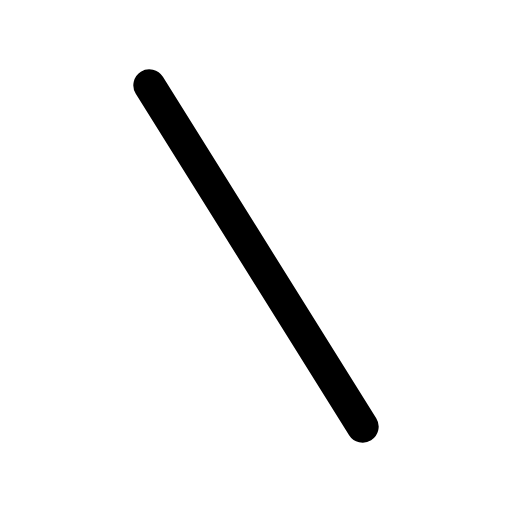
t = 0.00 s
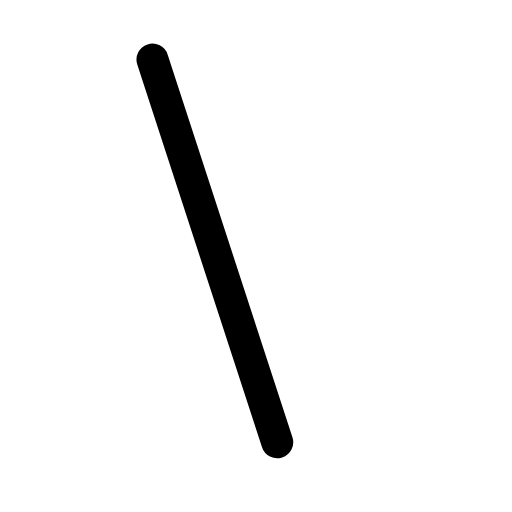
t = 0.17 s
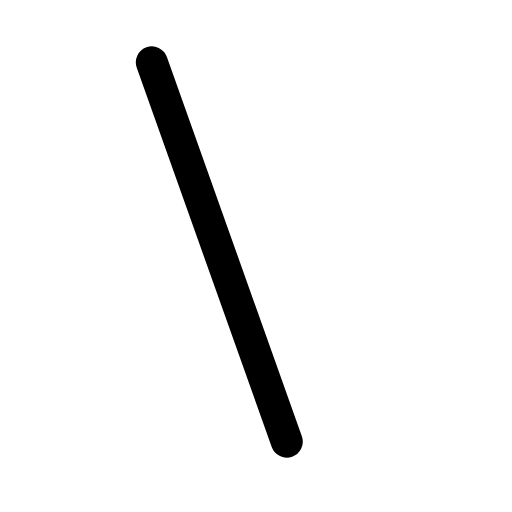
t = 0.28 s
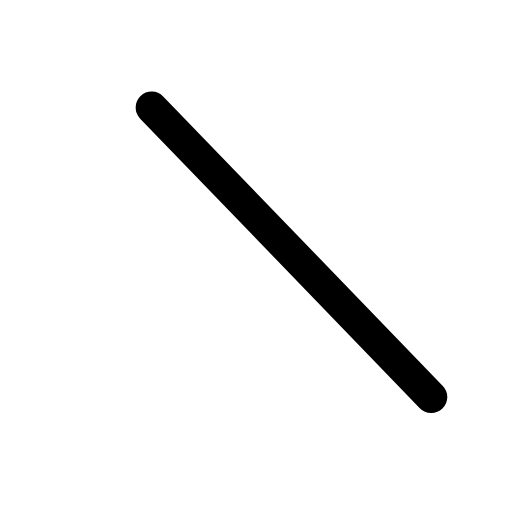
t = 0.45 s
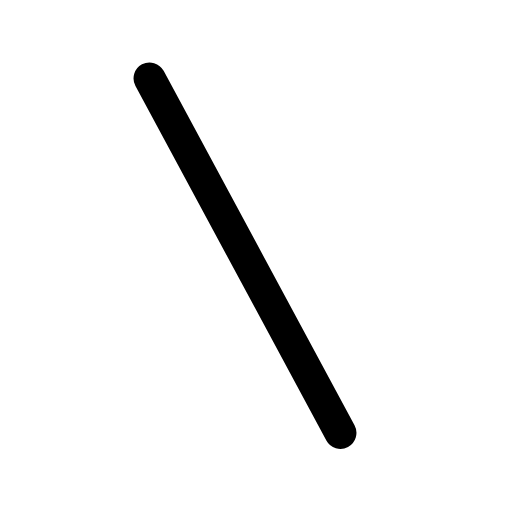
t = 0.62 s
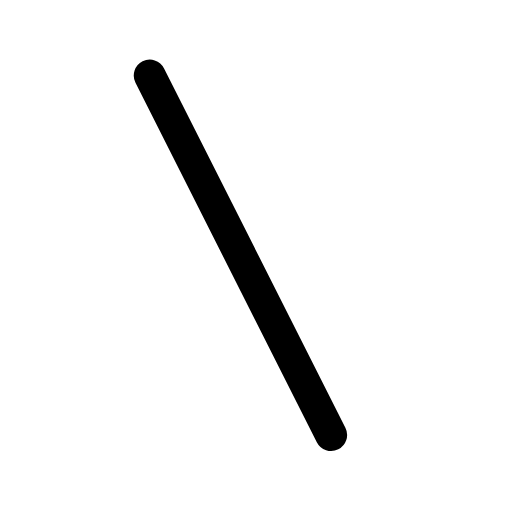
t = 0.73 s

The animated SVG that drew these frames (rendered in a browser with its animation timeline set to each time). Animation: 1 CSS @keyframes rule; one cycle of 0.90 s, repeats indefinitely.

<svg xmlns="http://www.w3.org/2000/svg" viewBox="0 0 24 24" width="24" height="24" class="rd-a-backslash" data-rd-animate="hover"><style>.rd-a-backslash{overflow:visible}.rd-a-backslash *{transform-box:view-box}.rd-a-backslash .a{transform-origin:12px 4px}@media (prefers-reduced-motion:no-preference){.rd-a-backslash[data-rd-animate="hover"]:hover .a,:hover>.rd-a-backslash[data-rd-animate="parent"] .a,.rd-a-backslash[data-rd-animate="play"] .a,.rd-a-backslash[data-rd-animate="loop"] .a{animation:rd-backslash-m calc(0.9s*var(--rd-speed,1)) ease-in-out}.rd-a-backslash[data-rd-animate="loop"] *{animation-iteration-count:infinite!important}@keyframes rd-backslash-m{0%,100%{rotate:0deg}25%{rotate:16deg}50%{rotate:-12deg}75%{rotate:6deg}}}</style><g fill="none" stroke="currentColor" stroke-linecap="round" stroke-linejoin="round" stroke-width="1.5"><g class="a"><path d="M7 4l10 16"/></g></g></svg>
